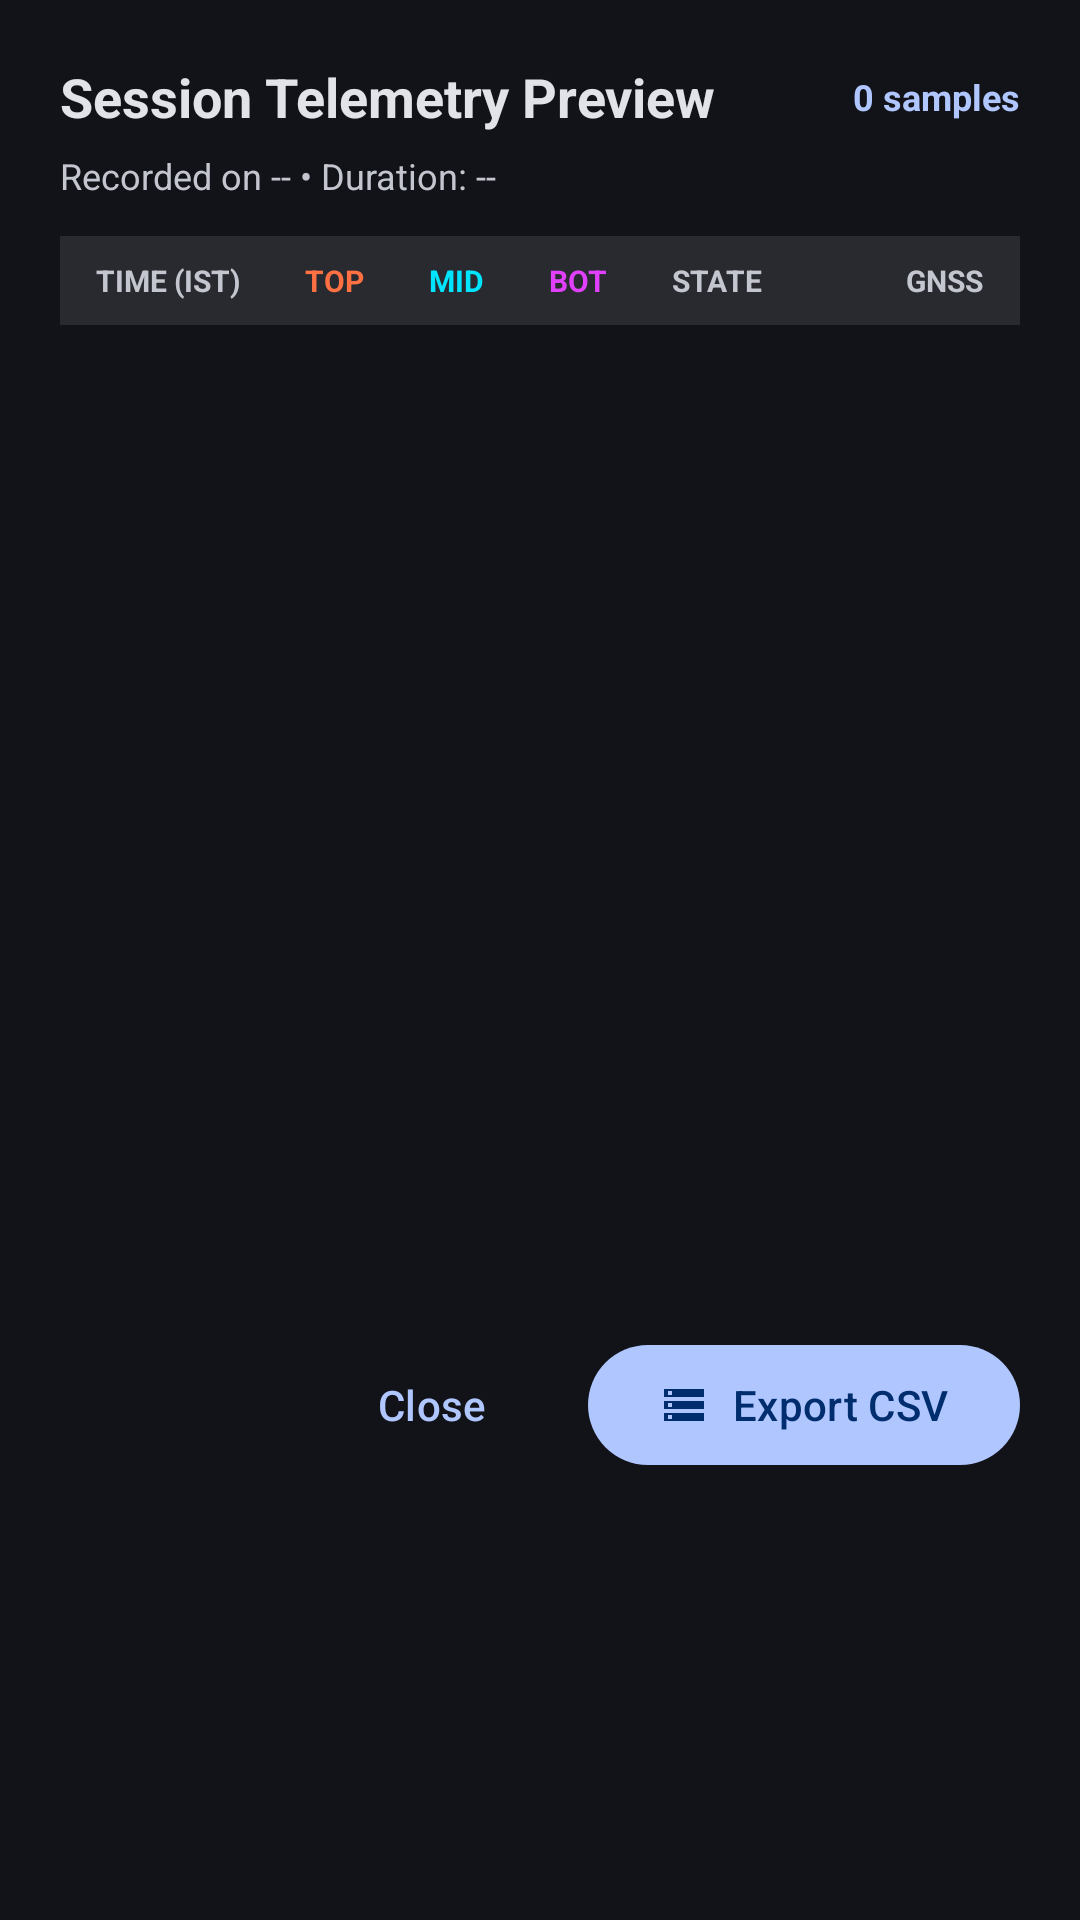

Produce the Android XML layout that renders to this screen, including the resource entries it uses.
<!-- AndroidManifest.xml: application theme Theme.KriSHECarbon -->
<!-- res/layout/dialog_session_preview.xml -->
<?xml version="1.0" encoding="utf-8"?>
<LinearLayout xmlns:android="http://schemas.android.com/apk/res/android"
    xmlns:app="http://schemas.android.com/apk/res-auto"
    android:layout_width="match_parent"
    android:layout_height="wrap_content"
    android:orientation="vertical"
    android:background="?colorSurface"
    android:padding="20dp">

    
    <LinearLayout
        android:layout_width="match_parent"
        android:layout_height="wrap_content"
        android:orientation="horizontal"
        android:gravity="center_vertical"
        android:layout_marginBottom="6dp">

        <TextView
            android:id="@+id/dialogSessionTitle"
            android:layout_width="0dp"
            android:layout_height="wrap_content"
            android:layout_weight="1"
            android:text="Session Telemetry Preview"
            android:textColor="?colorOnSurface"
            android:textSize="18sp"
            android:textStyle="bold" />

        <TextView
            android:id="@+id/dialogSampleCount"
            android:layout_width="wrap_content"
            android:layout_height="wrap_content"
            android:text="0 samples"
            android:textColor="?colorPrimary"
            android:textSize="12sp"
            android:textStyle="bold" />
    </LinearLayout>

    <TextView
        android:id="@+id/dialogSessionSubtitle"
        android:layout_width="match_parent"
        android:layout_height="wrap_content"
        android:text="Recorded on -- • Duration: --"
        android:textColor="?colorOnSurfaceVariant"
        android:textSize="12sp"
        android:layout_marginBottom="12dp" />

    
    <LinearLayout
        android:layout_width="match_parent"
        android:layout_height="wrap_content"
        android:orientation="horizontal"
        android:background="?colorSurfaceContainerHigh"
        android:paddingVertical="8dp"
        android:paddingHorizontal="12dp"
        android:gravity="center_vertical">

        <TextView
            android:layout_width="0dp"
            android:layout_height="wrap_content"
            android:layout_weight="1.6"
            android:text="TIME (IST)"
            android:textColor="?colorOnSurfaceVariant"
            android:textSize="10sp"
            android:textStyle="bold" />

        <TextView
            android:layout_width="0dp"
            android:layout_height="wrap_content"
            android:layout_weight="1.1"
            android:text="TOP"
            android:textColor="#FF7043"
            android:textSize="10sp"
            android:textStyle="bold"
            android:gravity="center" />

        <TextView
            android:layout_width="0dp"
            android:layout_height="wrap_content"
            android:layout_weight="1.1"
            android:text="MID"
            android:textColor="#00E5FF"
            android:textSize="10sp"
            android:textStyle="bold"
            android:gravity="center" />

        <TextView
            android:layout_width="0dp"
            android:layout_height="wrap_content"
            android:layout_weight="1.1"
            android:text="BOT"
            android:textColor="#E040FB"
            android:textSize="10sp"
            android:textStyle="bold"
            android:gravity="center" />

        <TextView
            android:layout_width="0dp"
            android:layout_height="wrap_content"
            android:layout_weight="1.4"
            android:text="STATE"
            android:textColor="?colorOnSurfaceVariant"
            android:textSize="10sp"
            android:textStyle="bold"
            android:gravity="center" />

        <TextView
            android:layout_width="0dp"
            android:layout_height="wrap_content"
            android:layout_weight="1.7"
            android:text="GNSS"
            android:textColor="?colorOnSurfaceVariant"
            android:textSize="10sp"
            android:textStyle="bold"
            android:gravity="end" />
    </LinearLayout>

    
    <androidx.recyclerview.widget.RecyclerView
        android:id="@+id/rvPreviewSamples"
        android:layout_width="match_parent"
        android:layout_height="320dp"
        android:layout_marginBottom="16dp"
        android:clipToPadding="false" />

    
    <LinearLayout
        android:layout_width="match_parent"
        android:layout_height="wrap_content"
        android:orientation="horizontal"
        android:gravity="end">

        <com.google.android.material.button.MaterialButton
            android:id="@+id/btnDialogClose"
            style="@style/Widget.Material3.Button.TextButton"
            android:layout_width="wrap_content"
            android:layout_height="wrap_content"
            android:text="Close"
            android:layout_marginEnd="8dp" />

        <com.google.android.material.button.MaterialButton
            android:id="@+id/btnDialogExport"
            style="@style/Widget.Material3.Button"
            android:layout_width="wrap_content"
            android:layout_height="wrap_content"
            android:text="Export CSV"
            app:icon="@drawable/ic_storage"
            app:iconSize="16dp" />
    </LinearLayout>

</LinearLayout>
<!-- resources referenced by this layout -->
<resources>
  <!-- drawable ic_storage (drawable) -->
  <vector xmlns:android="http://schemas.android.com/apk/res/android"
      android:width="24dp"
      android:height="24dp"
      android:viewportWidth="24"
      android:viewportHeight="24">
      <path
          android:fillColor="@color/md_on_surface"
          android:pathData="M2,20h20v-4H2v4zm2,-3h2v2H4v-2zM2,4v4h20V4H2zm4,3H4V5h2v2zm-4,7h20v-4H2v4zm2,-3h2v2H4v-2z" />
  </vector>
  <style name="Theme.KriSHECarbon" parent="Theme.Material3.Dark.NoActionBar">
          
          <item name="colorPrimary">@color/md_primary</item>
          <item name="colorOnPrimary">@color/md_on_primary</item>
          <item name="colorPrimaryContainer">@color/md_primary_container</item>
          <item name="colorOnPrimaryContainer">@color/md_on_primary_container</item>
  
          
          <item name="colorSecondary">@color/md_secondary</item>
          <item name="colorOnSecondary">@color/md_on_secondary</item>
          <item name="colorSecondaryContainer">@color/md_secondary_container</item>
          <item name="colorOnSecondaryContainer">@color/md_on_secondary_container</item>
  
          
          <item name="colorTertiary">@color/md_tertiary</item>
          <item name="colorOnTertiary">@color/md_on_tertiary</item>
          <item name="colorTertiaryContainer">@color/md_tertiary_container</item>
          <item name="colorOnTertiaryContainer">@color/md_on_tertiary_container</item>
  
          
          <item name="colorError">@color/md_error</item>
          <item name="colorOnError">@color/md_on_error</item>
          <item name="colorErrorContainer">@color/md_error_container</item>
          <item name="colorOnErrorContainer">@color/md_on_error_container</item>
  
          
          <item name="android:colorBackground">@color/md_surface</item>
          <item name="colorOnBackground">@color/md_on_surface</item>
          <item name="colorSurface">@color/md_surface</item>
          <item name="colorOnSurface">@color/md_on_surface</item>
          <item name="colorSurfaceVariant">@color/md_surface_variant</item>
          <item name="colorOnSurfaceVariant">@color/md_on_surface_variant</item>
          <item name="colorSurfaceContainer">@color/md_surface_container</item>
          <item name="colorSurfaceContainerHigh">@color/md_surface_container_high</item>
          <item name="colorSurfaceContainerHighest">@color/md_surface_container_highest</item>
  
          
          <item name="colorOutline">@color/md_outline</item>
          <item name="colorOutlineVariant">@color/md_outline_variant</item>
  
          
          <item name="android:statusBarColor">@color/md_surface</item>
          <item name="android:navigationBarColor">@color/md_surface_container</item>
      </style>
  <color name="md_on_surface">#E2E2E9</color>
  <color name="md_primary">#B0C6FF</color>
  <color name="md_on_primary">#002D6E</color>
  <color name="md_primary_container">#00429B</color>
  <color name="md_on_primary_container">#D9E2FF</color>
  <color name="md_secondary">#BEC6DC</color>
  <color name="md_on_secondary">#283141</color>
  <color name="md_secondary_container">#3E4758</color>
  <color name="md_on_secondary_container">#DAE2F9</color>
  <color name="md_tertiary">#DEBCE0</color>
  <color name="md_on_tertiary">#3F2844</color>
  <color name="md_tertiary_container">#573E5B</color>
  <color name="md_on_tertiary_container">#FBD7FC</color>
  <color name="md_error">#FFB4AB</color>
  <color name="md_on_error">#690005</color>
  <color name="md_error_container">#93000A</color>
  <color name="md_on_error_container">#FFDAD6</color>
  <color name="md_surface">#111318</color>
  <color name="md_surface_variant">#44474E</color>
  <color name="md_on_surface_variant">#C4C6CF</color>
  <color name="md_surface_container">#1D1F25</color>
  <color name="md_surface_container_high">#282A30</color>
  <color name="md_surface_container_highest">#33353B</color>
  <color name="md_outline">#8E9099</color>
  <color name="md_outline_variant">#44474E</color>
</resources>
